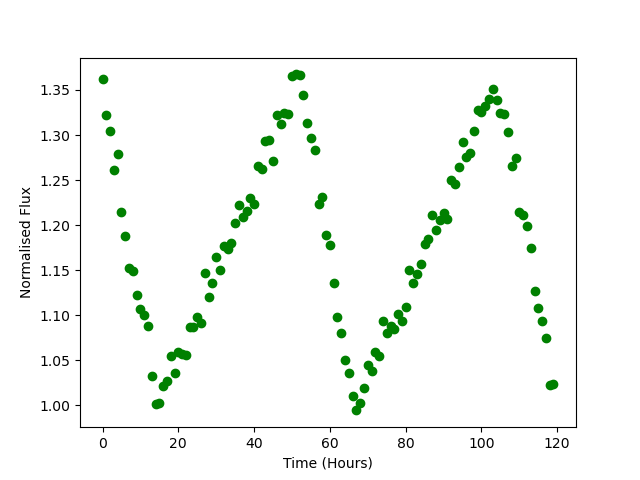

Data behind this chart, as committed beside it:
Time, Flux
0.0, 1.362
1.0, 1.322
2.0, 1.304
3.0, 1.261
4.0, 1.279
5.0, 1.214
6.0, 1.188
7.0, 1.152
8.0, 1.149
9.0, 1.123
10.0, 1.107
11.0, 1.101
12.0, 1.088
13.0, 1.033
14.0, 1.002
15.0, 1.003
16.0, 1.021
17.0, 1.027
18.0, 1.055
19.0, 1.036
20.0, 1.059
21.0, 1.058
22.0, 1.056
23.0, 1.087
24.0, 1.088
25.0, 1.098
26.0, 1.092
27.0, 1.147
28.0, 1.12
29.0, 1.136
30.0, 1.165
31.0, 1.15
32.0, 1.176
33.0, 1.173
34.0, 1.18
35.0, 1.202
36.0, 1.222
37.0, 1.209
38.0, 1.216
39.0, 1.23
40.0, 1.223
41.0, 1.265
42.0, 1.262
43.0, 1.294
44.0, 1.294
45.0, 1.271
46.0, 1.322
47.0, 1.313
48.0, 1.324
49.0, 1.324
50.0, 1.365
51.0, 1.367
52.0, 1.367
53.0, 1.344
54.0, 1.313
55.0, 1.297
56.0, 1.283
57.0, 1.223
58.0, 1.232
59.0, 1.189
... 60 more rows
